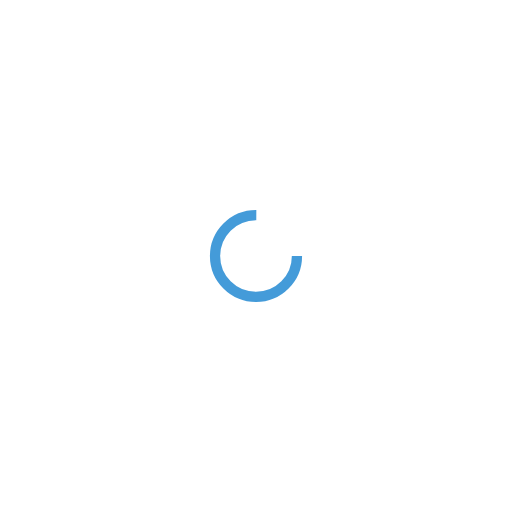
t = 0.00 s
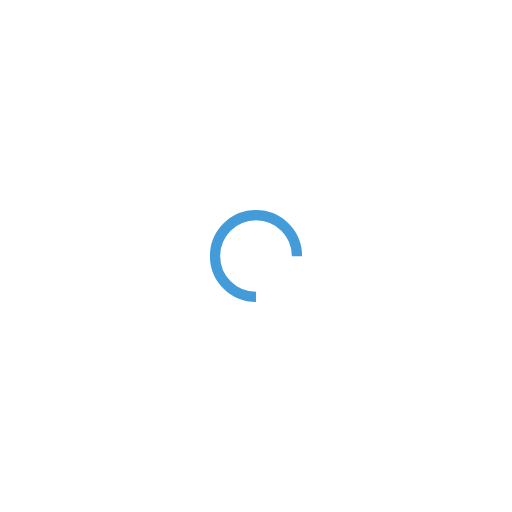
t = 0.25 s
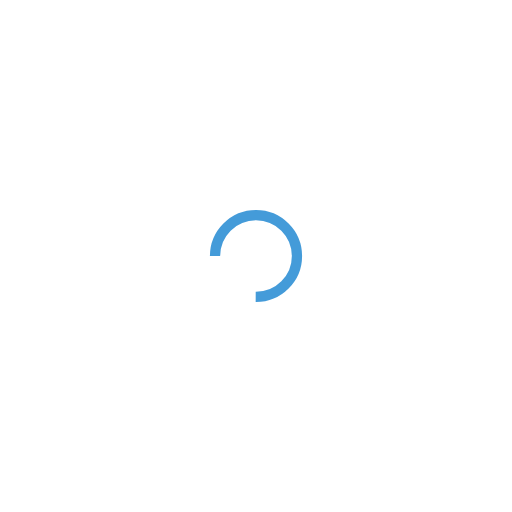
t = 0.50 s
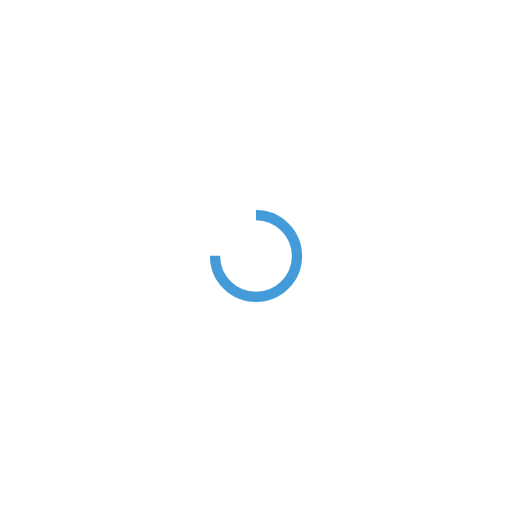
t = 0.75 s

The animated SVG that drew these frames (rendered in a browser with its animation timeline set to each time). Animation: 1 SMIL element (animateTransform=1); one cycle of 1.00 s, repeats indefinitely.

<?xml version="1.0" encoding="utf-8"?>
<svg xmlns="http://www.w3.org/2000/svg" xmlns:xlink="http://www.w3.org/1999/xlink" style="margin: auto; background: rgb(255, 255, 255); display: block; shape-rendering: auto;" width="200px" height="200px" viewBox="0 0 100 100" preserveAspectRatio="xMidYMid">
<circle cx="50" cy="50" fill="none" stroke="#449bd9" stroke-width="2" r="8" stroke-dasharray="37.69911184307752 14.566370614359172" transform="rotate(12.1817 50 50)">
  <animateTransform attributeName="transform" type="rotate" repeatCount="indefinite" dur="1s" values="0 50 50;360 50 50" keyTimes="0;1"></animateTransform>
</circle>
<!-- [ldio] generated by https://loading.io/ --></svg>
